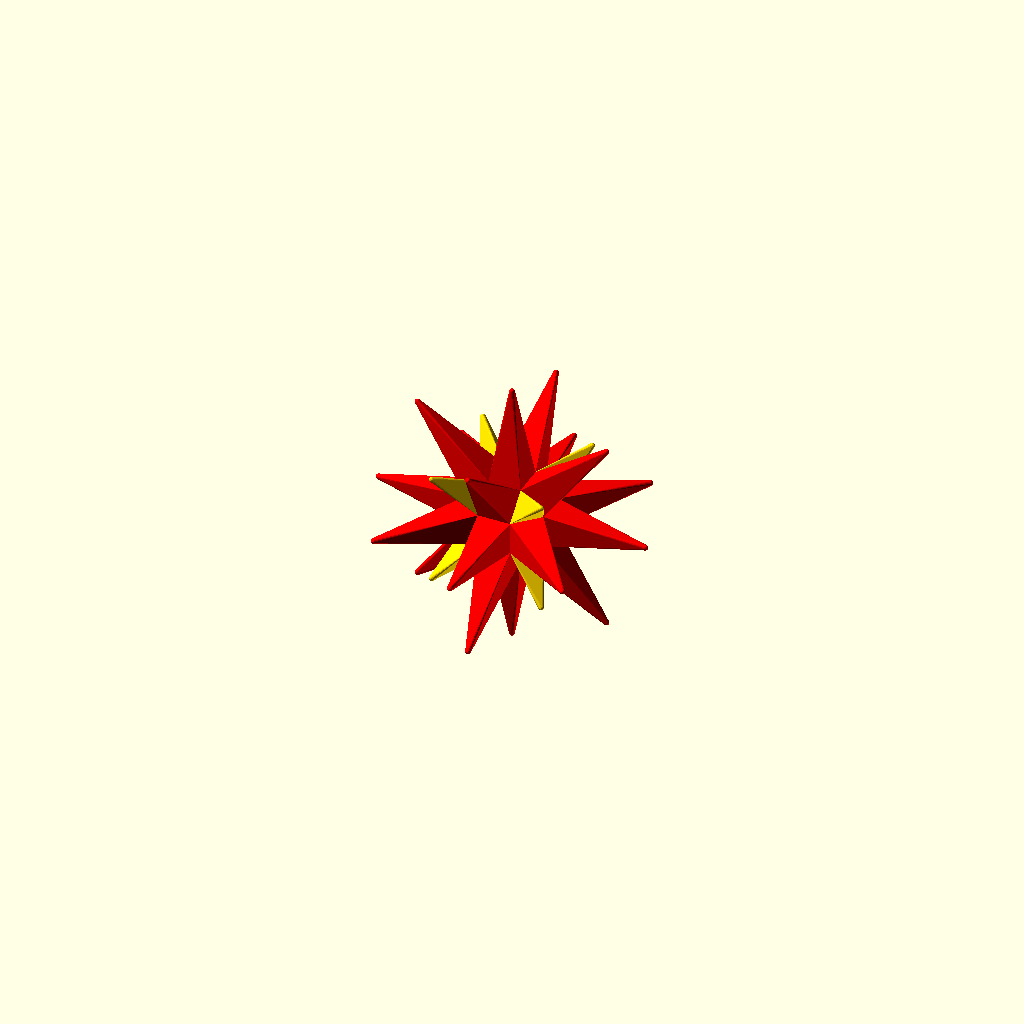
Cell 1: the model at its default parameters.
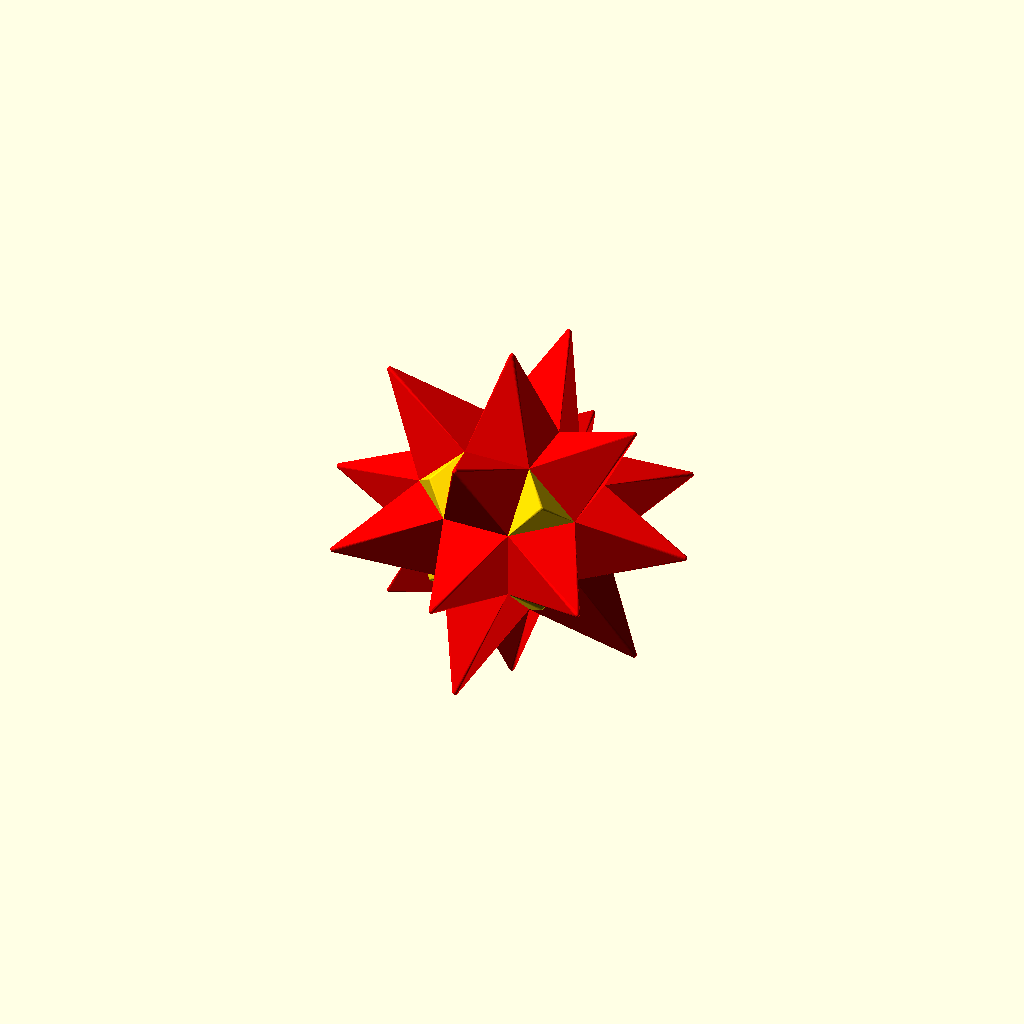
Cell 2: the same model with r = 16.
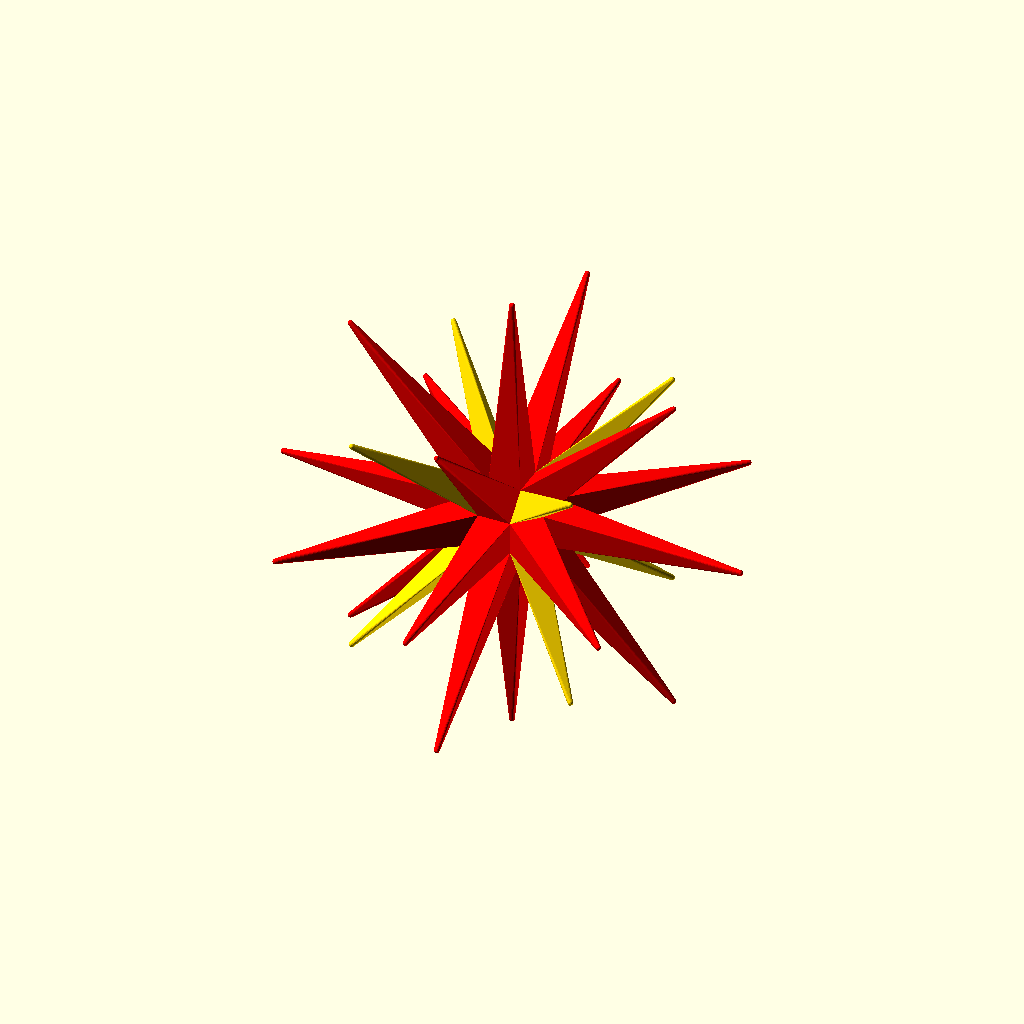
Cell 3: the same model with length = 36.
All cells are drawn from one camera (rotation 55°, 0°, 25°, orthographic, colour scheme Cornfield), so only the parameter changes between them.
The OpenSCAD source (star2.scad):
// https://en.wikipedia.org/wiki/Moravian_star
$fa = 4; $fs = 0.2;

r = 8;
length = 18;

// edge length of a 8 sided polygon with outer radius r
function edge(r) = r * sqrt(2 - sqrt(2));

module quad(r) {
    l = r * cos(360/16);
    hull() {
        translate([0, 0, l - edge(r)/2]) cube(edge(r), center = true);
        translate([0, 0, l + length]) sphere(0.5);
    }
}

// https://en.wikipedia.org/wiki/Equilateral_triangle
module tri(r) {
    // radius of outer circle of equilateral triangle
    rt = edge(r) * sqrt(3) / 3;
    // diameter of circumscribed circle of triangle with half the side length
    dc = edge(r) / sqrt(3);
    // https://en.wikipedia.org/wiki/Circular_segment
    h = r - 1/2 * sqrt(4 * pow(r, 2) - pow(dc, 2));
    hull() {
        translate([0, 0, r - h - edge(r)/2])
            linear_extrude(edge(r), center = true)
                polygon([for (a = [0: 120 : 240]) rt * [ -sin(a), cos(a) ] ]);
        translate([0, 0, length]) sphere(0.5);
    }
}

module star() {
    color("red") {
        rotate([90, 0, 90]) quad(r);
        rotate([90, 0, 270]) quad(r);
        for (rot = [0 : 45 : 315]) {
            rotate([rot, 0, 0]) quad(r);
        }
        for (rot = [0 : 90 : 270]) {
            rotate([rot, 0, 0]) {
                rotate([0, 45, 0]) quad(r);
                rotate([0, -45, 0]) quad(r);
            }
        }
    }
    color("gold") {
        for (rot = [45 : 90 : 315]) {
            rotate(rot) {
                angle = asin((sqrt(2)) / sqrt(3));
                rotate([angle, 0, 0]) tri(r);
                rotate([angle + 180, 0, 0]) tri(r);
            }
        }
    }
}

star();

// Written in 2019 by Torsten Paul <Torsten.Paul@gmx.de>
//
// To the extent possible under law, the author(s) have dedicated all
// copyright and related and neighboring rights to this software to the
// public domain worldwide. This software is distributed without any
// warranty.
//
// You should have received a copy of the CC0 Public Domain
// Dedication along with this software.
// If not, see <http://creativecommons.org/publicdomain/zero/1.0/>.
Parameter table extracted from the source (name, type, default, range or options):
r: number, default 8
length: number, default 18
